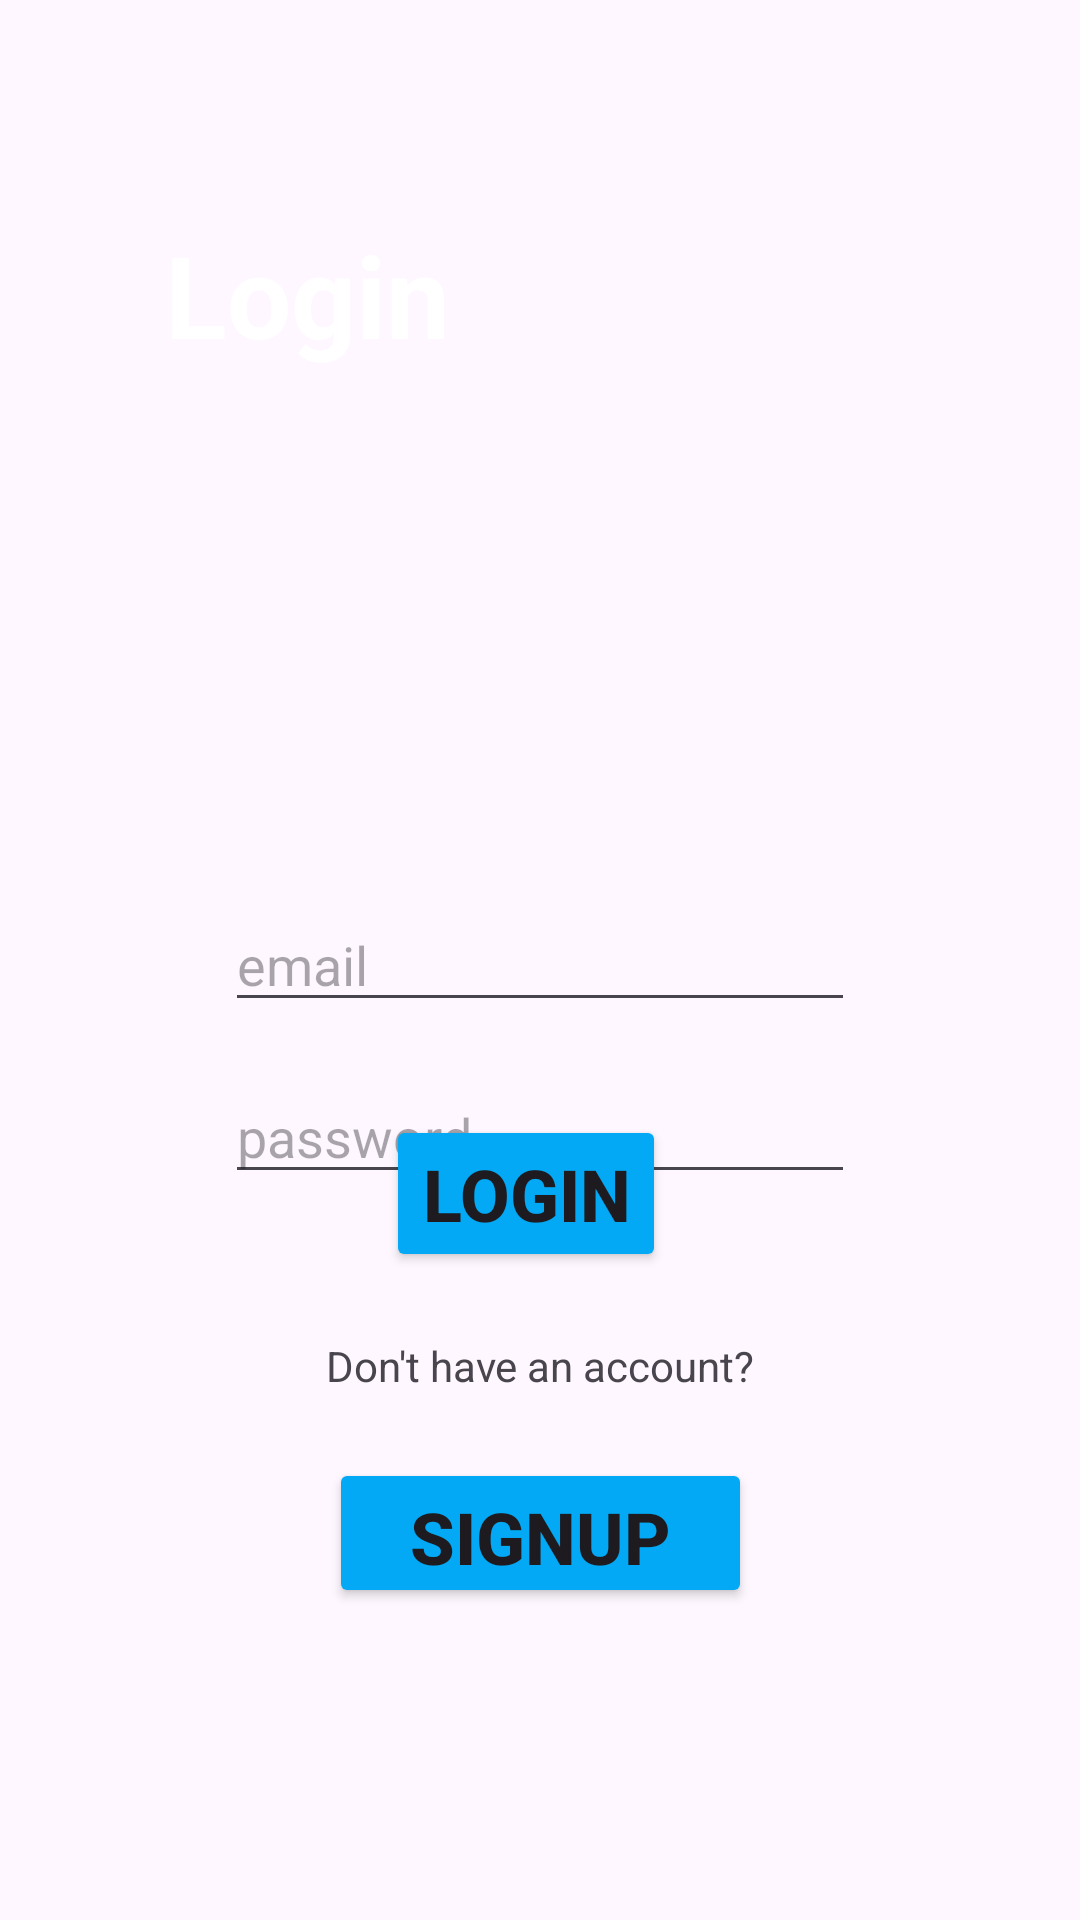

Layout XML and referenced resources for this Android screen:
<!-- AndroidManifest.xml: application theme Theme.PspotTake7 -->
<!-- res/layout/activity_login_page.xml -->
<?xml version="1.0" encoding="utf-8"?>
<androidx.constraintlayout.widget.ConstraintLayout
    xmlns:android="http://schemas.android.com/apk/res/android"
    xmlns:app="http://schemas.android.com/apk/res-auto"
    xmlns:tools="http://schemas.android.com/tools"
    android:layout_width="match_parent"
    android:layout_height="match_parent"
    android:background="@drawable/screen"
    tools:context=".RegisterPage">

    <TextView
        android:id="@+id/textView2"
        android:layout_width="113dp"
        android:layout_height="59dp"
        android:text="@string/login_"
        android:textColor="@color/white"
        android:textSize="38sp"
        android:textStyle="bold"
        app:layout_constraintBottom_toBottomOf="parent"
        app:layout_constraintEnd_toEndOf="parent"
        app:layout_constraintHorizontal_bias="0.222"
        app:layout_constraintStart_toStartOf="parent"
        app:layout_constraintTop_toTopOf="parent"
        app:layout_constraintVertical_bias="0.125" />

    <EditText
        android:id="@+id/email"
        android:layout_width="wrap_content"
        android:layout_height="wrap_content"
        android:ems="10"
        android:inputType="text"
        android:hint="@string/email"
        app:layout_constraintBottom_toBottomOf="parent"
        app:layout_constraintEnd_toEndOf="parent"
        app:layout_constraintStart_toStartOf="parent"
        app:layout_constraintTop_toTopOf="parent"
        android:autofillHints="email" />

    <EditText
        android:id="@+id/password"
        android:layout_width="wrap_content"
        android:layout_height="wrap_content"
        android:autofillHints="password"
        android:ems="10"
        android:hint="@string/password"
        android:inputType="textPassword"
        app:layout_constraintBottom_toBottomOf="parent"
        app:layout_constraintEnd_toEndOf="parent"
        app:layout_constraintStart_toStartOf="parent"
        app:layout_constraintTop_toTopOf="parent"
        app:layout_constraintVertical_bias="0.596" />

    <Button
        android:id="@+id/login_button"
        android:layout_width="wrap_content"
        android:layout_height="wrap_content"
        android:layout_marginBottom="216dp"
        android:backgroundTint="#03A9F4"
        android:text="@string/login"
        android:textSize="24sp"
        android:textStyle="bold"
        app:layout_constraintBottom_toBottomOf="parent"
        app:layout_constraintEnd_toEndOf="parent"
        app:layout_constraintHorizontal_bias="0.482"
        app:layout_constraintStart_toStartOf="parent"
        app:layout_constraintTop_toBottomOf="@+id/editTextTextPassword"
        app:layout_constraintVertical_bias="0.306" />

    <Button
        android:id="@+id/signup_button"
        android:onClick="onsignup"
        android:layout_width="141dp"
        android:layout_height="50dp"
        android:layout_marginBottom="104dp"
        android:backgroundTint="#03A9F4"
        android:text="@string/signup"
        android:textSize="24sp"
        android:textStyle="bold"
        app:layout_constraintBottom_toBottomOf="parent"
        app:layout_constraintEnd_toEndOf="parent"
        app:layout_constraintStart_toStartOf="parent"
        app:layout_constraintTop_toBottomOf="@+id/sign_button"
        app:layout_constraintVertical_bias="0.301" />

    <TextView
        android:id="@+id/textView"
        android:layout_width="wrap_content"
        android:layout_height="wrap_content"
        android:text="@string/don_t_have_an_account"
        app:layout_constraintBottom_toTopOf="@+id/signup_button"
        app:layout_constraintEnd_toEndOf="parent"
        app:layout_constraintStart_toStartOf="parent"
        app:layout_constraintTop_toBottomOf="@+id/login_button" />


</androidx.constraintlayout.widget.ConstraintLayout>
<!-- resources referenced by this layout -->
<resources>
  <color name="white">#FFFFFFFF</color>
  <string name="don_t_have_an_account">Don\'t have an account?</string>
  <string name="email">email</string>
  <string name="login">Login</string>
  <string name="login_">Login</string>
  <string name="password">password</string>
  <string name="signup">SignUp</string>
  <style name="Theme.PspotTake7" parent="Base.Theme.PspotTake7" />
  <style name="Base.Theme.PspotTake7" parent="Theme.Material3.DayNight.NoActionBar">
          
          
      </style>
</resources>
